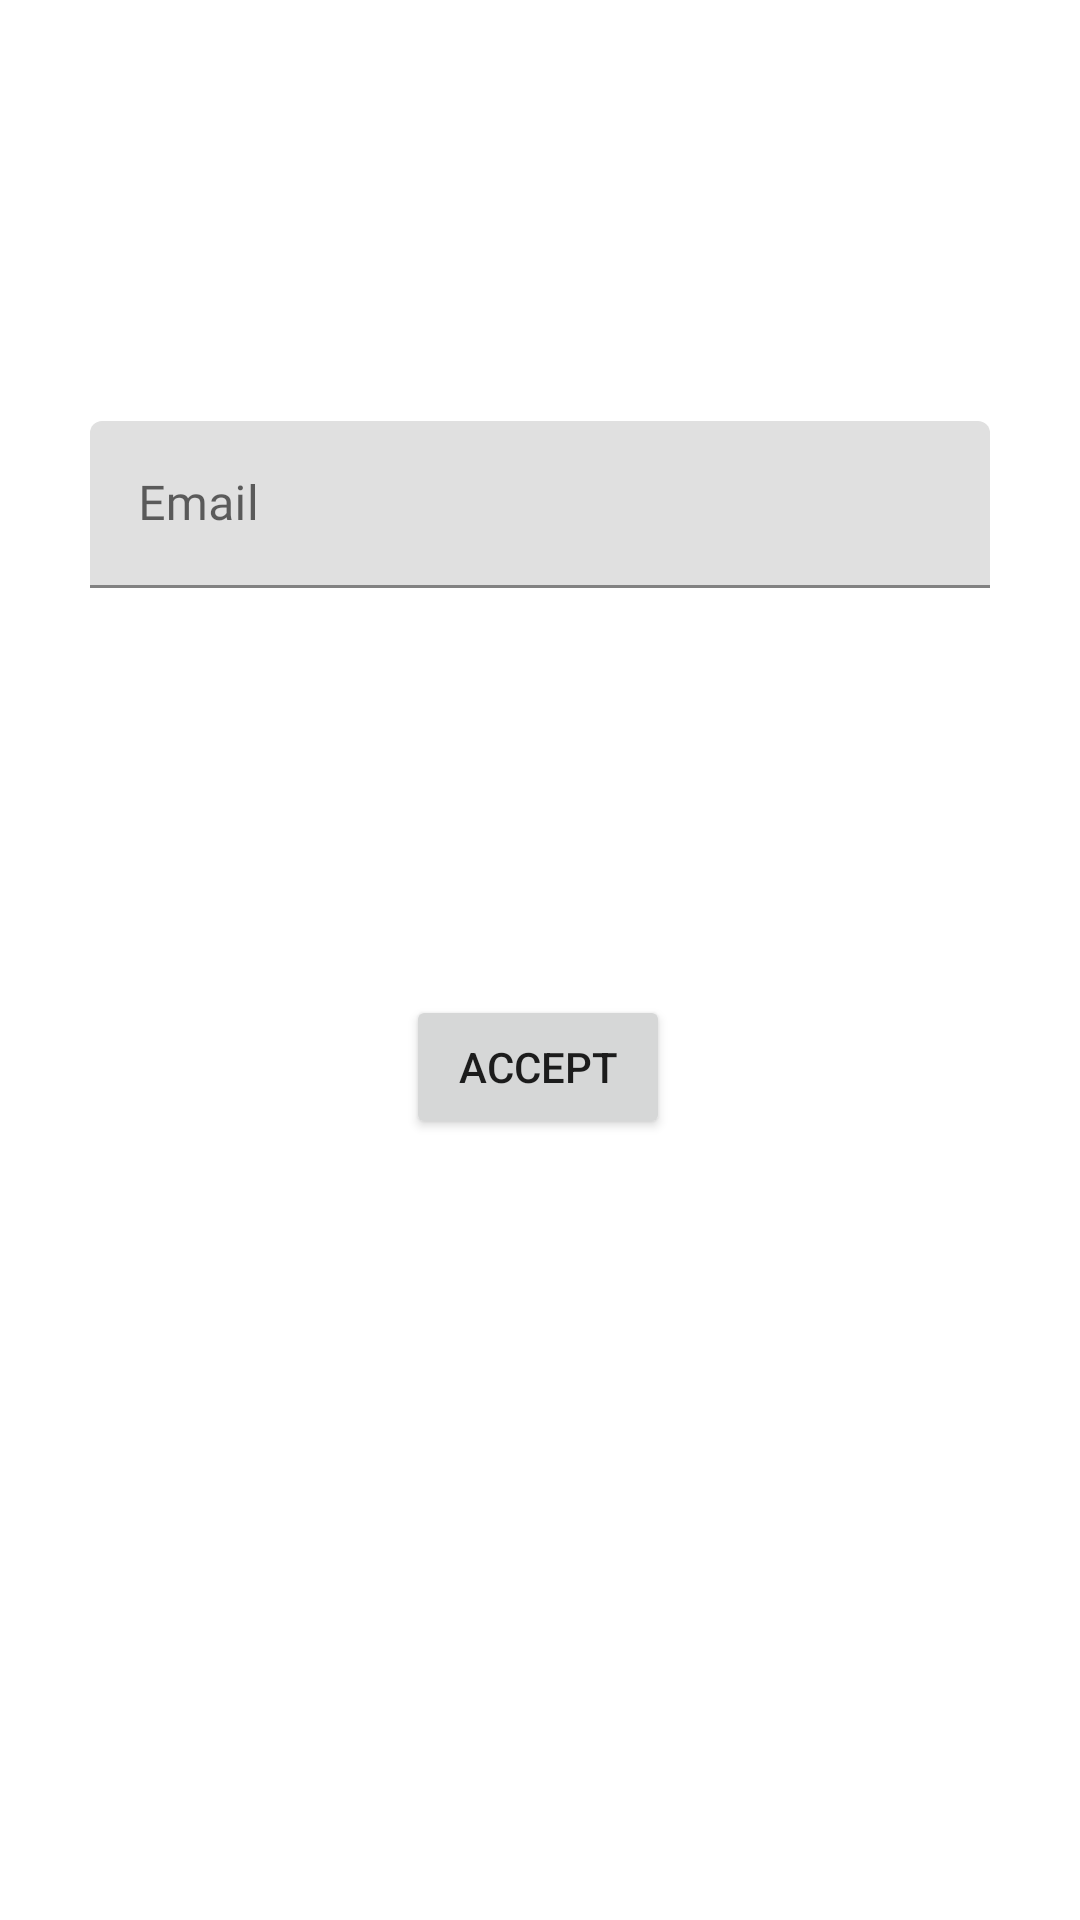

Produce the Android XML layout that renders to this screen, including the resource entries it uses.
<!-- AndroidManifest.xml: application theme Theme.Tester -->
<!-- res/layout/activity_edit.xml -->
<?xml version="1.0" encoding="utf-8"?>
<androidx.constraintlayout.widget.ConstraintLayout xmlns:android="http://schemas.android.com/apk/res/android"
    xmlns:app="http://schemas.android.com/apk/res-auto"
    xmlns:tools="http://schemas.android.com/tools"
    android:layout_width="match_parent"
    android:layout_height="match_parent"
    tools:context=".EditActivity">

    <com.google.android.material.textfield.TextInputLayout
        android:id="@+id/textInputLayoutEdit"
        android:layout_width="match_parent"
        android:layout_height="wrap_content"
        android:layout_marginStart="30dp"
        android:layout_marginLeft="30dp"
        android:layout_marginTop="50dp"
        android:layout_marginEnd="30dp"
        android:layout_marginRight="30dp"
        android:layout_marginBottom="444dp"
        android:hint="@string/email"
        app:layout_constraintBottom_toBottomOf="parent"
        app:layout_constraintEnd_toEndOf="parent"
        app:layout_constraintHorizontal_bias="1.0"
        app:layout_constraintStart_toStartOf="parent">

        <com.google.android.material.textfield.TextInputEditText
            android:id="@+id/editemail"
            android:layout_width="match_parent"
            android:layout_height="wrap_content"
            android:drawableEnd="@drawable/ic_user"
            android:drawableRight="@drawable/ic_user"
            android:fontFamily="@font/poppinsbold" />
    </com.google.android.material.textfield.TextInputLayout>

    <Button
        android:id="@+id/buttonEdit"
        android:layout_width="wrap_content"
        android:layout_height="wrap_content"
        android:text="@string/accept"
        app:layout_constraintBottom_toBottomOf="parent"
        app:layout_constraintEnd_toEndOf="parent"
        app:layout_constraintHorizontal_bias="0.498"
        app:layout_constraintStart_toStartOf="parent"
        app:layout_constraintTop_toBottomOf="@+id/textInputLayoutEdit"
        app:layout_constraintVertical_bias="0.343" />

</androidx.constraintlayout.widget.ConstraintLayout>
<!-- resources referenced by this layout -->
<resources>
  <string name="accept">Accept</string>
  <string name="email">Email</string>
  <style name="Theme.Tester" parent="Theme.MaterialComponents.Light.NoActionBar">
          
          <item name="colorPrimary">@color/purple_500</item>
          <item name="colorPrimaryVariant">@color/purple_700</item>
          <item name="colorOnPrimary">@color/white</item>
          
          <item name="colorSecondary">@color/teal_200</item>
          <item name="colorSecondaryVariant">@color/teal_700</item>
          <item name="colorOnSecondary">@color/black</item>
          
          <item name="android:statusBarColor" tools:targetApi="l">?attr/colorPrimaryVariant</item>
          
      </style>
  <!-- not gathered from this repository: default colours our renderer supplied (Android Studio template values) -->
  <color name="purple_500">#FF6200EE</color>
  <color name="purple_700">#FF3700B3</color>
  <color name="teal_200">#FF03DAC5</color>
  <color name="teal_700">#FF018786</color>
  <color name="black">#FF000000</color>
  <color name="white">#FFFFFFFF</color>
</resources>
